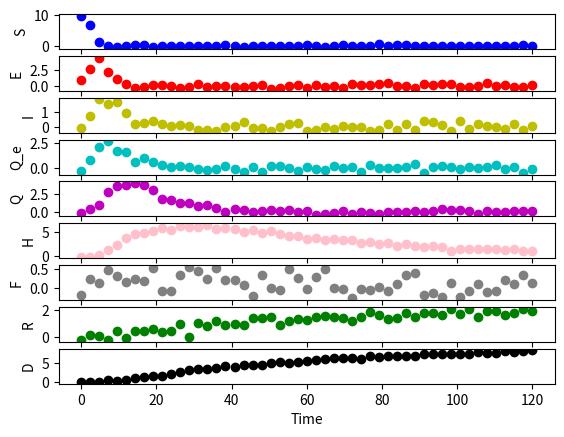

Generate this figure with matplotlib:
import numpy as np
import matplotlib.pyplot as plt
import matplotlib.colors as mcolors
from scipy.integrate import odeint

# define starting population
y0 = [10, 1, 0, 0, 0, 0, 0, 0, 0]

t = np.linspace(0, 120, num=1001)

# variables that our fitting should approximate
k_i = 0.7
k_h = 0.1
k_f = 0.1
d = 0.4

params = [k_i, k_h, k_f, d]


def sim(variables, t, params):
    # set parameters - should be calculated with real-world Data
    e = 0.2
    q_e = 0.2
    q_i = 0.2
    y_i = 0.02
    y_q = 0.02
    y_h = 0.02
    h = 0.1
    p_i = p_q = p_h = 0.8

    # Compartments
    S = variables[0]
    E = variables[1]
    I = variables[2]
    Q_e = variables[3]
    Q = variables[4]
    H = variables[5]
    F = variables[6]

    k_i = params[0]
    k_h = params[1]
    k_f = params[2]
    d = params[3]

    dsdt = -k_i * S * I - k_h * S * H - k_f * S * F
    dedt = k_i * S * I + k_h * S * H + k_f * S * F - e * E - q_e * E
    didt = e * E - y_i * I - h * I - q_i * I
    dq_edt = q_e * E - e * Q_e
    dqdt = e * Q_e + q_i * I - y_q * Q - h * Q
    dhdt = h * I + h * Q - y_h * H
    dfdt = p_i * y_i * I + p_q * y_q * Q + p_h * y_h * H - d * F
    drdt = (1 - p_i) * y_i * I + (1 - p_q) * y_q * Q + (1 - p_h) * y_h * H
    dddt = d * F

    return ([dsdt, dedt, didt, dq_edt, dqdt, dhdt, dfdt, drdt, dddt])


y = odeint(sim, y0, t, args=(params,))

data_t = []
data_S = []
data_E = []
data_I = []
data_Q_e = []
data_Q = []
data_H = []
data_F = []
data_R = []
data_D = []

for i in range(t.shape[0]):
    print(t[i])
    print(y[i, 0])
    print(y[i, 1])
    print(y[i, 2])
    print(y[i, 3])
    print(y[i, 4])
    print(y[i, 5])
    print(y[i, 6])
    print(y[i, 7])
    print(y[i, 8])
    print()

    if i % 20 == 0:
        data_t.append(t[i])
        data_S.append(np.random.normal(loc=y[i, 0], scale=0.2, ))
        data_E.append(np.random.normal(loc=y[i, 1], scale=0.2, ))
        data_I.append(np.random.normal(loc=y[i, 2], scale=0.2, ))
        data_Q_e.append(np.random.normal(loc=y[i, 3], scale=0.2, ))
        data_Q.append(np.random.normal(loc=y[i, 4], scale=0.2, ))
        data_H.append(np.random.normal(loc=y[i, 5], scale=0.2, ))
        data_F.append(np.random.normal(loc=y[i, 6], scale=0.2, ))
        data_R.append(np.random.normal(loc=y[i, 7], scale=0.2, ))
        data_D.append(np.random.normal(loc=y[i, 8], scale=0.2, ))

print(y.shape)
print(t.shape)

for row in data_t:
    print(row)

# making CSV
f = open('population_data.csv', "w")

f.write("year,data_S,data_E,data_I\n")

for i in range(len(data_t)):
    f.write("%s,%s,%s,%s,%s,%s,%s,%s,%s,%s\n" % (data_t[i], data_S[i], data_E[i], data_I[i], data_Q_e[i], data_Q[i],
                                                 data_H[i], data_F[i], data_R[i], data_D[i]))

f.close()

# Visualize
f, (ax1, ax2, ax3, ax4, ax5, ax6, ax7, ax8, ax9) = plt.subplots(9)

line1 = ax1.scatter(data_t, data_S, c="b")
line2 = ax2.scatter(data_t, data_E, c="r")
line3 = ax3.scatter(data_t, data_I, c="y")
line4 = ax4.scatter(data_t, data_Q_e, c="c")
line5 = ax5.scatter(data_t, data_Q, c="m")
line6 = ax6.scatter(data_t, data_H, c="pink")
line7 = ax7.scatter(data_t, data_F, c="grey")
line8 = ax8.scatter(data_t, data_R, c="g")
line9 = ax9.scatter(data_t, data_D, c="k")

ax1.set_ylabel("S")
ax2.set_ylabel("E")
ax3.set_ylabel("I")
ax4.set_ylabel("Q_e")
ax5.set_ylabel("Q")
ax6.set_ylabel("H")
ax7.set_ylabel("F")
ax8.set_ylabel("R")
ax9.set_ylabel("D")
ax9.set_xlabel("Time")
plt.savefig("population_data.pdf")

plt.show()
